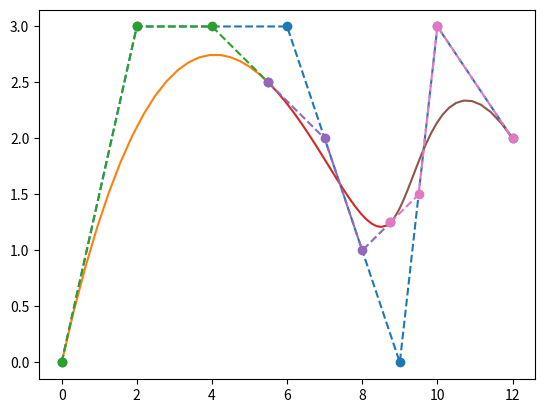

This chart was generated by the following Python code:
import numpy as np
import matplotlib.pyplot as plt
import math

def generateBezierControlpoints(controlPoints,k):
    n=len(controlPoints)
    N=n-k
    knotVector=[0 for i in range(k)]
    knotVector.extend([i for i in range(1,N)])
    knotVector.extend([N for i in range(k)])
    polars={}
    points=[]
    fig,ax=plt.subplots()
    ax.plot(controlPoints[:,0],controlPoints[:,1],'o--')
    
    for i in range(n):
        key=''.join(map(str,knotVector[i:i+k]))
        polars[key]=controlPoints[i]
        points.append(key)
    
    for i in range(k-1):
        tmp=[]
        for i in range(len(points)-1):
            diffs=keyDiff(points[i],points[i+1])
            tmp.extend(diffs)
            m=len(diffs)
            length=m+1
            for n in diffs:
                v=(m*polars[points[i]]+(length-m)*polars[points[i+1]])/length
                polars[n]=v
                m-=1
        points=tmp
    
    for i in range(N):
        start=''.join(map(str,[i for j in range(k)]))
        bezierControlpoints=[start]
        for j in range(k):
            lastPoint=bezierControlpoints[-1]
            newP=lastPoint[:k-j-1]+''.join(map(str,[i+1 for m in range(j+1)]))
            bezierControlpoints.append(newP)
        arrayPoints=np.array([polars[key] for key in bezierControlpoints])
        print(arrayPoints)
        curvePoints=generate_bezier_curve(arrayPoints)
        ax.plot(curvePoints[:,0],curvePoints[:,1])
        ax.plot(arrayPoints[:,0],arrayPoints[:,1],'o--')

    plt.show()

    
def generate_bezier_curve(control_points, num_points=20):
    t = np.linspace(0, 1, num_points)
    n = len(control_points)
    curve_points = np.zeros((num_points, 2))

    for i in range(num_points):
        time=t[i]
        b=[math.comb(n-1,j)*time**j*(1-time)**(n-1-j) for j in range(n)]
        curve_points[i]=np.dot(b,control_points)

    return curve_points


def keyDiff(key1,key2):
    diffs=[key1]
    n=len(key1)
    j=n-1
    while(j>0):
        if key1[j]==key2[j]:j-=1
        else:break
    
    for i in range(j):
        p=diffs[-1]
        if p[i]!=key2[i]:
            newP=p[0:i]+key2[i]+p[i+1:]
            diffs.append(newP)
    return diffs[1:]

controlPoints=np.array([[0, 0], [2, 3], [6, 3], [9, 0],[10,3],[12,2]])
generateBezierControlpoints(controlPoints,3)